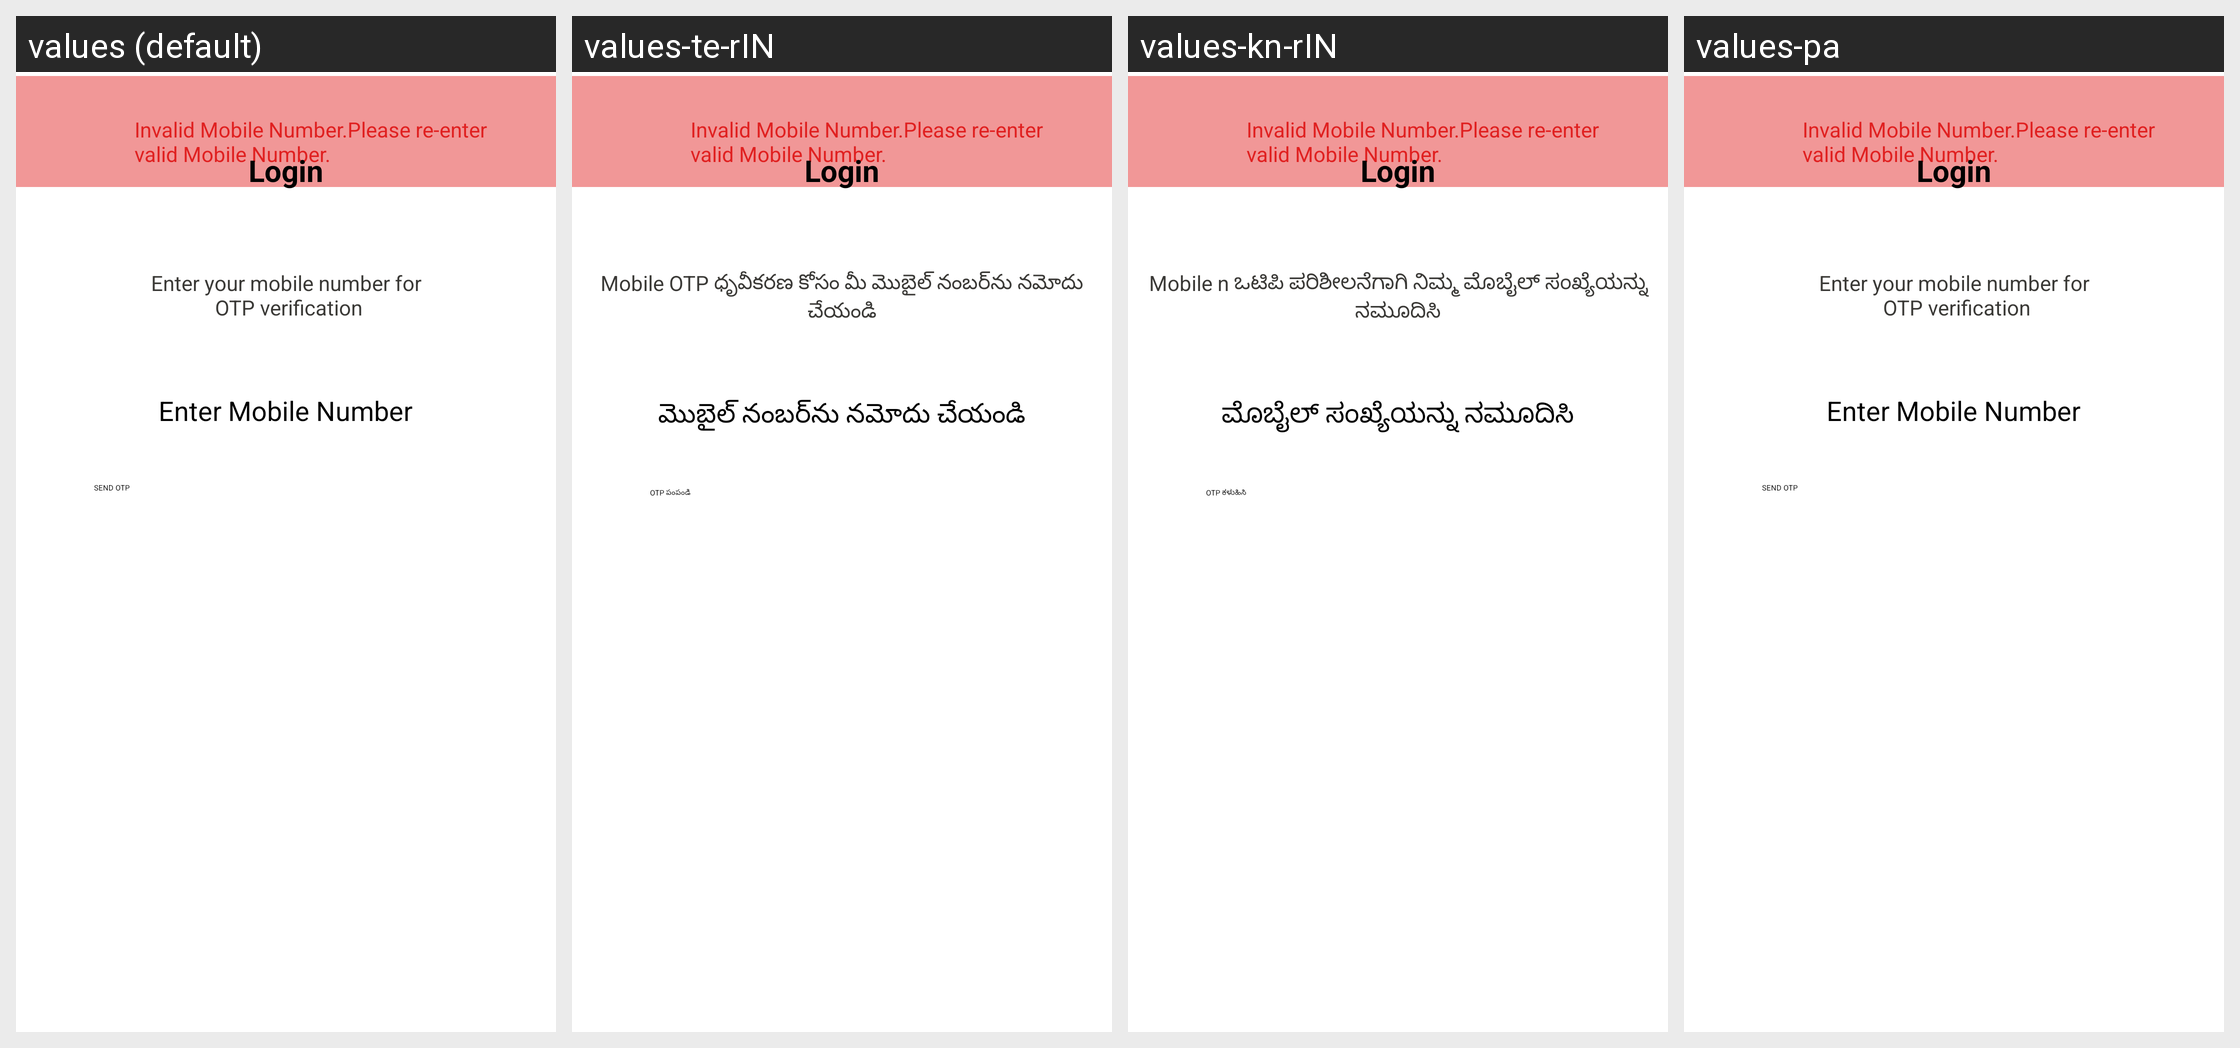

For this localized Android screen grid, give each drawn string resource with its value in every locale shown.
Android screen res/layout/mobile_number_input.xml rendered under 4 locales, left to right: values (default), values-te-rIN, values-kn-rIN, values-pa. Device: Nexus 5 (rendered at 1080×1920; each locale shown at half size, 540×960, under a caption strip naming it); theme GigforceTheme.
Other locales in the repository, not shown: values-fr, values-gu, values-gu-rIN, values-hi, values-ma, values-mr, values-ta.
Strings drawn on this screen, with the default value and each locale's value (text and hints the layout hard-codes, and strings that could not be matched under every locale, appear in the picture but are not listed):

otp_enter_mobile_num
  values: Enter your mobile number for
       OTP verification
  values-te-rIN: Mobile OTP ధృవీకరణ కోసం మీ మొబైల్ నంబర్‌ను నమోదు చేయండి
  values-kn-rIN: Mobile n ಒಟಿಪಿ ಪರಿಶೀಲನೆಗಾಗಿ ನಿಮ್ಮ ಮೊಬೈಲ್ ಸಂಖ್ಯೆಯನ್ನು ನಮೂದಿಸಿ
  values-pa: Enter your mobile number for
       OTP verification

mobile_login
  values: Enter Mobile Number
  values-te-rIN: మొబైల్ నంబర్‌ను నమోదు చేయండి
  values-kn-rIN: ಮೊಬೈಲ್ ಸಂಖ್ಯೆಯನ್ನು ನಮೂದಿಸಿ
  values-pa: Enter Mobile Number

otp_send_otp
  values: SEND OTP
  values-te-rIN: OTP పంపండి
  values-kn-rIN: OTP ಕಳುಹಿಸಿ
  values-pa: SEND OTP
